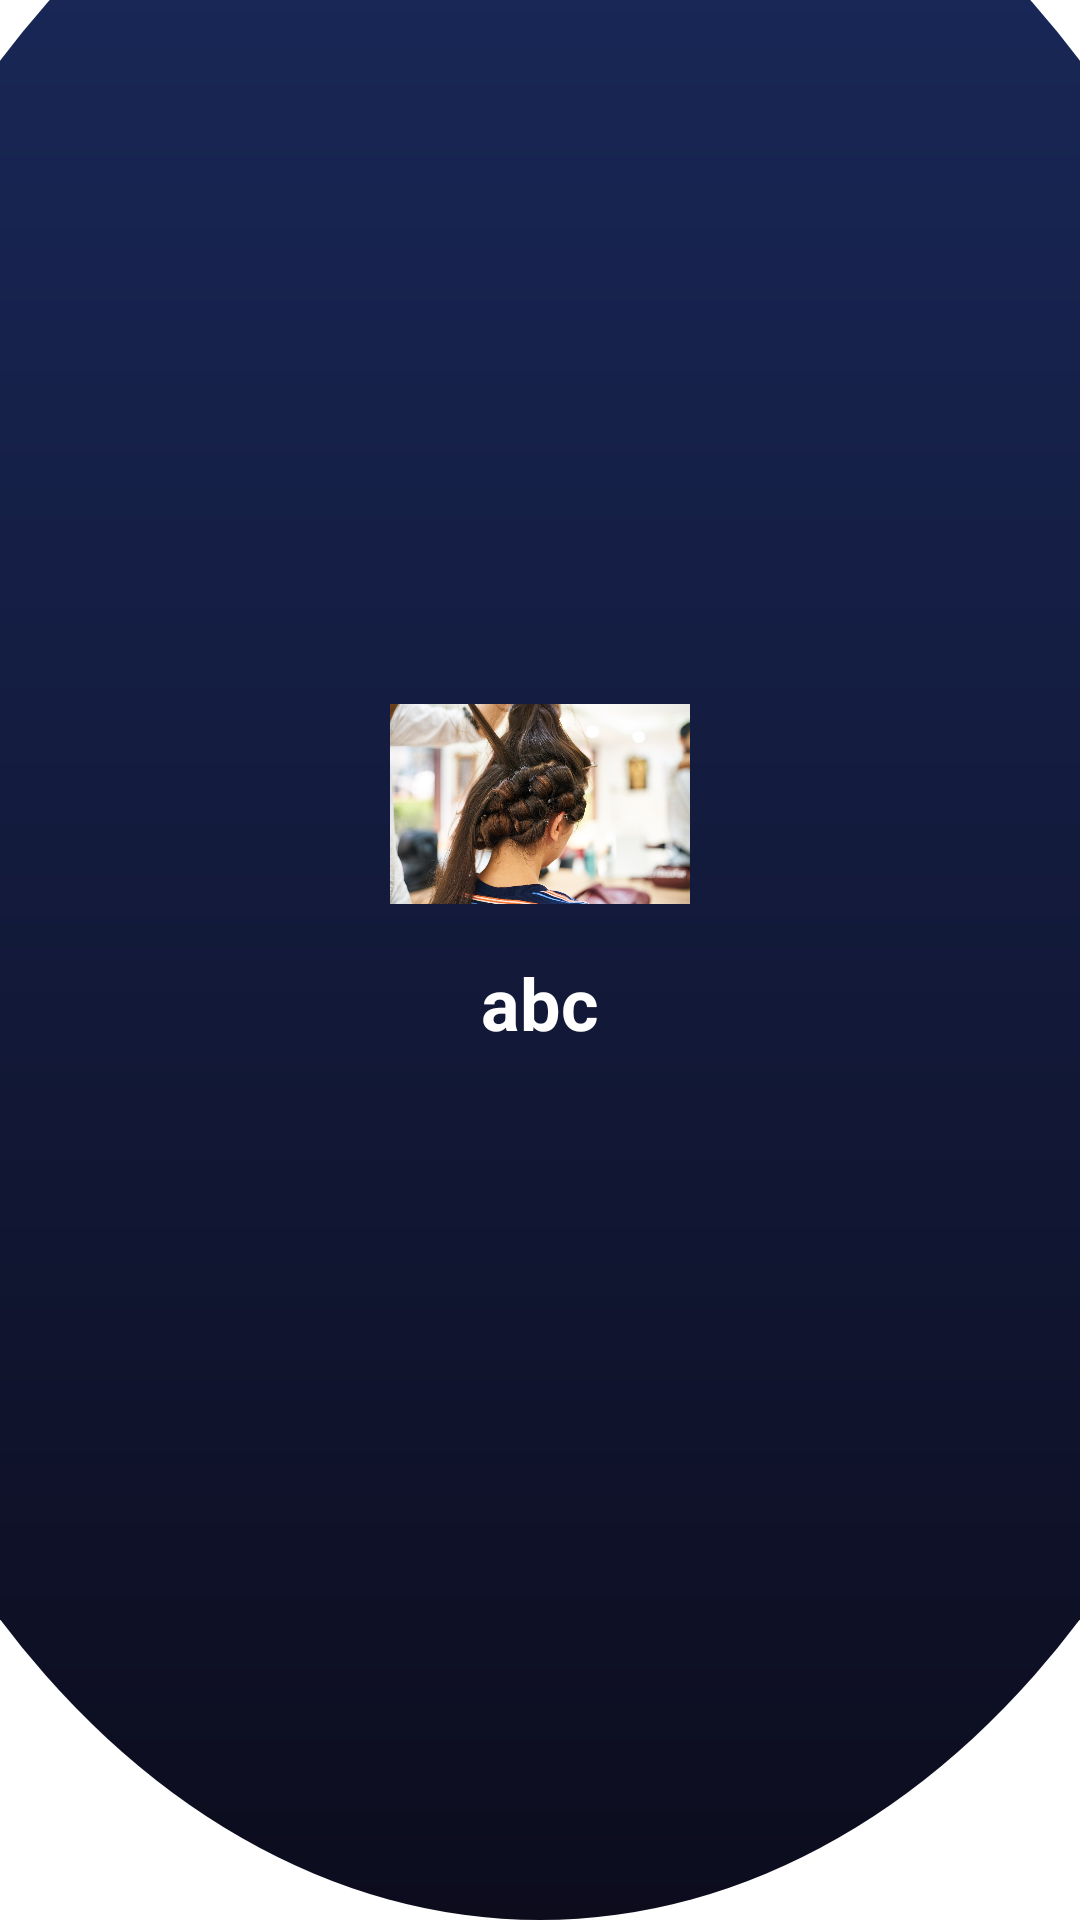

Reconstruct the res/layout file that produces this screen, plus the resources it refers to.
<!-- AndroidManifest.xml: application theme Theme.Sharp_salon -->
<!-- res/layout/header.xml -->
<?xml version="1.0" encoding="utf-8"?>
<LinearLayout xmlns:android="http://schemas.android.com/apk/res/android"
    xmlns:tools="http://schemas.android.com/tools"

    android:orientation="vertical"
    android:layout_width="match_parent"
    android:layout_height="250dp"
    android:background="@drawable/toolbar_header"
    android:gravity="center"
    tools:context=".header"


    >

    <ImageView
        android:layout_marginTop="-50dp"
        android:layout_width="100dp"
        android:layout_height="100dp"
        android:src="@drawable/h2"
      />


    <TextView
        android:layout_width="wrap_content"
        android:layout_height="wrap_content"
        android:text="abc"

        android:id="@+id/drawerUname"

        android:textColor="@color/white"
        android:textSize="24sp"
        android:textStyle="bold" />

    <TextView
        android:id="@+id/drawerEmail"
        android:layout_width="8dp"
        android:layout_height="wrap_content"
        android:textColor="@color/white"
        android:textSize="16sp" />

</LinearLayout>
<!-- resources referenced by this layout -->
<resources>
  <color name="white">#FFFFFFFF</color>
  <!-- drawable h2: jpg bitmap (drawable, 133621 bytes) -->
  <!-- drawable toolbar_header (drawable) -->
  <?xml version="1.0" encoding="utf-8"?>
  <layer-list xmlns:android="http://schemas.android.com/apk/res/android">
      <item
          android:bottom="0dp"
          android:left="-80dp"
          android:top="-80dp"
          android:right="-80dp">
  <shape
      android:shape="oval">
      <gradient
          android:startColor="#0C0C1D"
          android:endColor="#1A2A5D"
          android:angle="90"/>
  </shape>
  
      </item>
  
  
  
  </layer-list>
  <style name="Theme.Sharp_salon" parent="Theme.MaterialComponents.DayNight.DarkActionBar">
          
          <item name="colorPrimary">@color/purple_500</item>
          <item name="colorPrimaryVariant">@color/purple_700</item>
          <item name="colorOnPrimary">@color/white</item>
          
          <item name="colorSecondary">@color/teal_200</item>
          <item name="colorSecondaryVariant">@color/teal_700</item>
          <item name="colorOnSecondary">@color/black</item>
          
          <item name="android:statusBarColor">?attr/colorPrimaryVariant</item>
          
      </style>
  <color name="purple_500">#2B8F30</color>
  <color name="purple_700">#242947</color>
  <color name="teal_200">#FF03DAC5</color>
  <color name="teal_700">#FF018786</color>
  <color name="black">#1F3141</color>
</resources>
